Run: headless pygame with SDL's dummy video driver; simulated clock (each Clock.tick advances the game by its frame time, no real sleeping); random seed 0; keys injected as events and as key.get_pressed() state; no mouse input.
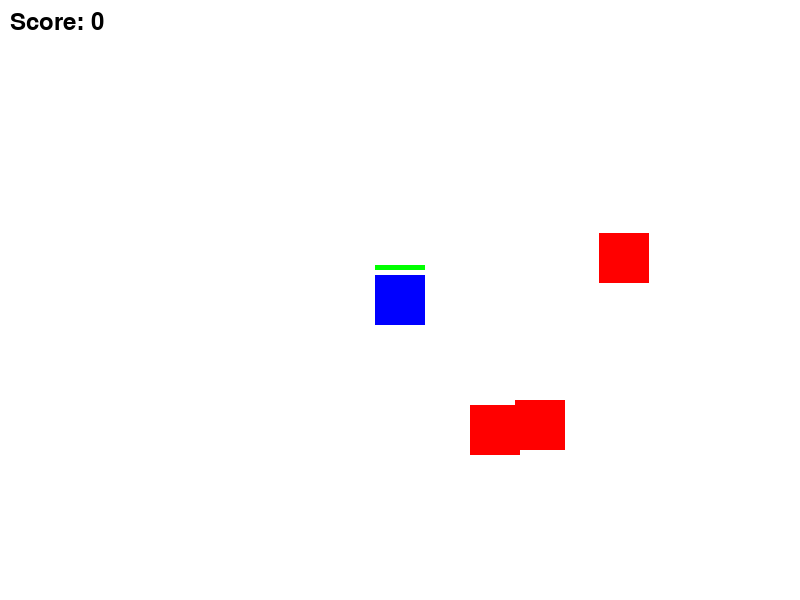
Frame 1 of 4 · flips 1–60 · no input
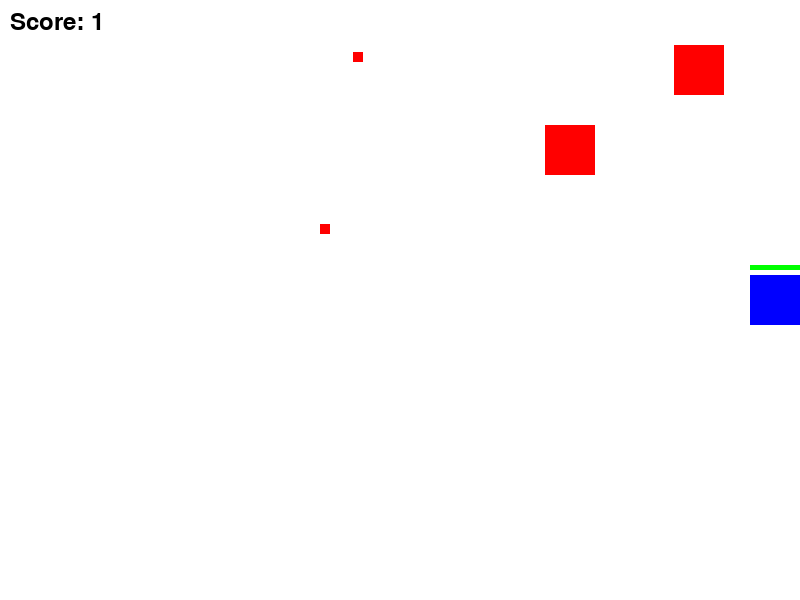
Frame 2 of 4 · flips 61–180 · tapped SPACE, RETURN · held RIGHT (→), D
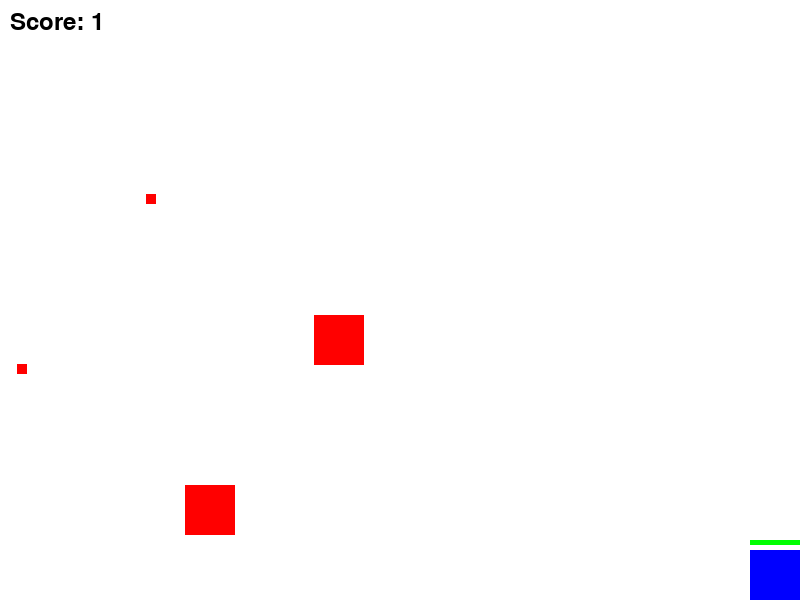
Frame 3 of 4 · flips 181–300 · held DOWN (↓), S
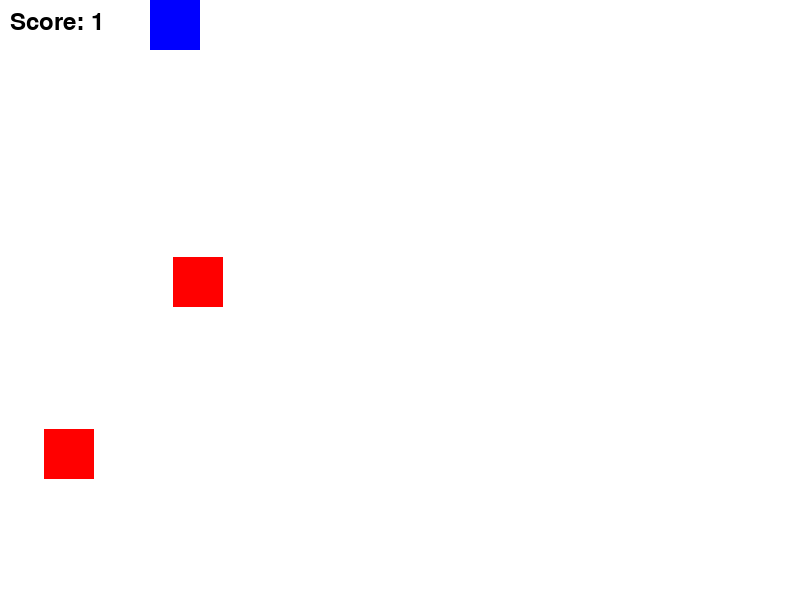
Frame 4 of 4 · flips 301–420 · held LEFT (←), A, UP (↑), W

The pygame program that drew these frames:

import pygame
import sys
import random

# Initialisation de Pygame
pygame.init()

# Paramètres de la fenêtre
LARGEUR, HAUTEUR = 800, 600
fenetre = pygame.display.set_mode((LARGEUR, HAUTEUR))
pygame.display.set_caption("Mini Brawl Stars")

# Couleurs
BLANC = (255, 255, 255)
ROUGE = (255, 0, 0)
VERT = (0, 255, 0)
BLEU = (0, 0, 255)
NOIR = (0, 0, 0)

# Classe Joueur
class Joueur(pygame.sprite.Sprite):
    def __init__(self, x, y):
        super().__init__()
        self.image = pygame.Surface((50, 50))
        self.image.fill(BLEU)
        self.rect = self.image.get_rect()
        self.rect.center = (x, y)
        self.vitesse = 5
        self.sante = 100

    def deplacer(self):
        touches = pygame.key.get_pressed()
        if touches[pygame.K_LEFT] and self.rect.left > 0:
            self.rect.x -= self.vitesse
        if touches[pygame.K_RIGHT] and self.rect.right < LARGEUR:
            self.rect.x += self.vitesse
        if touches[pygame.K_UP] and self.rect.top > 0:
            self.rect.y -= self.vitesse
        if touches[pygame.K_DOWN] and self.rect.bottom < HAUTEUR:
            self.rect.y += self.vitesse

    def afficher_sante(self, surface):
        pygame.draw.rect(surface, ROUGE, (self.rect.x, self.rect.y - 10, 50, 5))
        pygame.draw.rect(surface, VERT, (self.rect.x, self.rect.y - 10, 50 * (self.sante / 100), 5))

# Classe Projectile
class Projectile(pygame.sprite.Sprite):
    def __init__(self, x, y, direction, tireur):
        super().__init__()
        self.image = pygame.Surface((10, 10))
        self.image.fill(ROUGE)
        self.rect = self.image.get_rect()
        self.rect.center = (x, y)
        self.vitesse = 7 * direction
        self.tireur = tireur  # Pour savoir qui a tiré

    def update(self):
        self.rect.x += self.vitesse
        if self.rect.right < 0 or self.rect.left > LARGEUR:
            self.kill()

# Classe Bot
class Bot(pygame.sprite.Sprite):
    def __init__(self, x, y):
        super().__init__()
        self.image = pygame.Surface((50, 50))
        self.image.fill(ROUGE)
        self.rect = self.image.get_rect()
        self.rect.center = (x, y)
        self.vitesse = 3
        self.direction_x = random.choice([-1, 1])
        self.direction_y = random.choice([-1, 1])
        self.last_shot = pygame.time.get_ticks()

    def deplacer(self):
        self.rect.x += self.vitesse * self.direction_x
        self.rect.y += self.vitesse * self.direction_y

        if self.rect.left <= 0 or self.rect.right >= LARGEUR:
            self.direction_x *= -1
        if self.rect.top <= 0 or self.rect.bottom >= HAUTEUR:
            self.direction_y *= -1

    def tirer(self):
        maintenant = pygame.time.get_ticks()
        if maintenant - self.last_shot > 2000:  # Tir toutes les 2 secondes
            self.last_shot = maintenant
            return Projectile(self.rect.centerx, self.rect.centery, -1, self)

# Initialisation des groupes
joueur = Joueur(LARGEUR // 2, HAUTEUR // 2)
projectiles = pygame.sprite.Group()
ennemis = pygame.sprite.Group()
tous_les_sprites = pygame.sprite.Group()
tous_les_sprites.add(joueur)

# Ajouter des bots
for _ in range(3):
    bot = Bot(random.randint(50, LARGEUR - 50), random.randint(50, HAUTEUR - 50))
    ennemis.add(bot)
    tous_les_sprites.add(bot)

# Système de score
score = 0

# Boucle principale
clock = pygame.time.Clock()
run = True
while run:
    for event in pygame.event.get():
        if event.type == pygame.QUIT:
            run = False
        # Tirer un projectile
        if event.type == pygame.KEYDOWN:
            if event.key == pygame.K_SPACE:
                projectile = Projectile(joueur.rect.centerx, joueur.rect.centery, 1, joueur)
                projectiles.add(projectile)
                tous_les_sprites.add(projectile)

    # Mettre à jour les sprites
    joueur.deplacer()
    projectiles.update()
    for bot in ennemis:
        bot.deplacer()
        tir = bot.tirer()
        if tir:
            projectiles.add(tir)
            tous_les_sprites.add(tir)

    # Vérifier les collisions
    for projectile in projectiles:
        if projectile.tireur != joueur and projectile.rect.colliderect(joueur.rect):
            joueur.sante -= 10
            projectile.kill()
        for bot in ennemis:
            if projectile.tireur == joueur and projectile.rect.colliderect(bot.rect):
                bot.kill()
                projectile.kill()
                score += 1

    if joueur.sante <= 0:
        print(f"Game Over! Score final: {score}")
        run = False

    # Dessiner tout
    fenetre.fill(BLANC)
    tous_les_sprites.draw(fenetre)
    joueur.afficher_sante(fenetre)

    # Afficher le score
    font = pygame.font.SysFont(None, 36)
    score_text = font.render(f"Score: {score}", True, NOIR)
    fenetre.blit(score_text, (10, 10))

    # Rafraîchir l'écran
    pygame.display.flip()
    clock.tick(60)

pygame.quit()
sys.exit()
